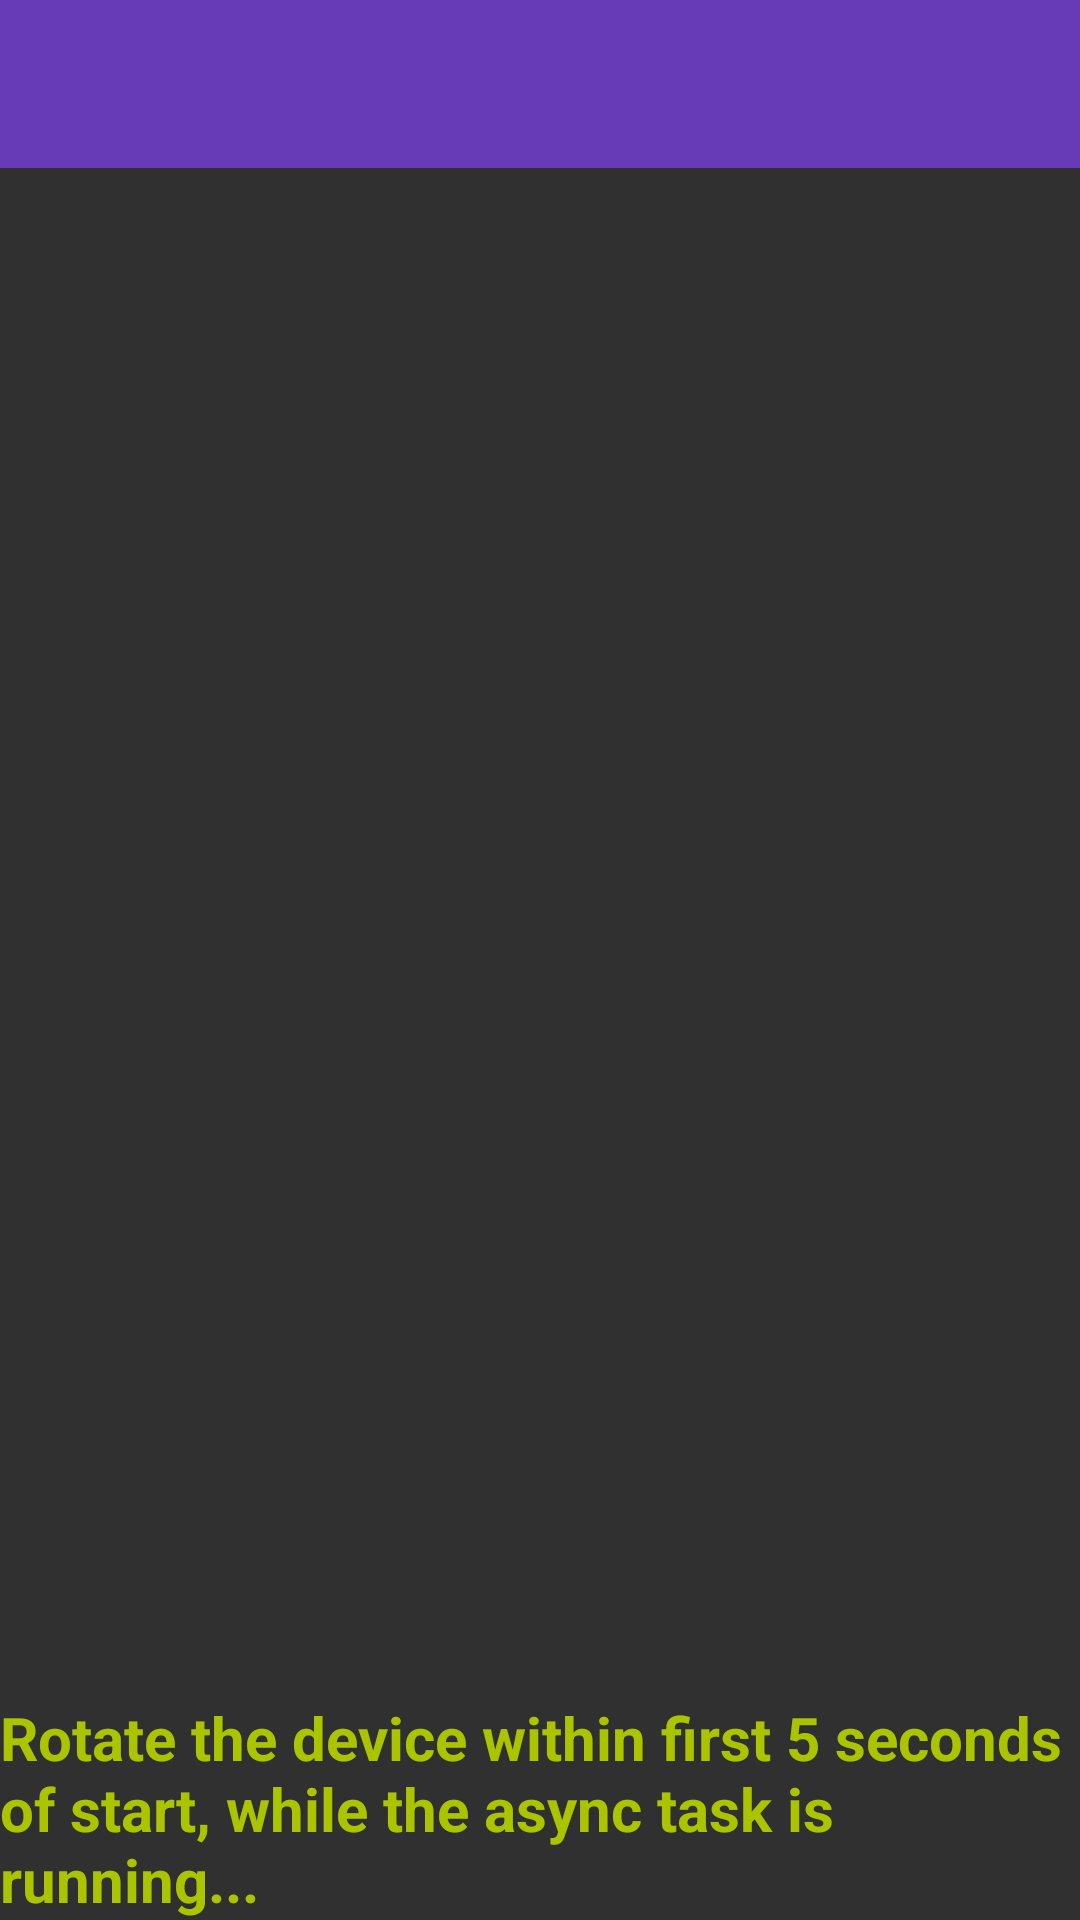

Reconstruct the res/layout file that produces this screen, plus the resources it refers to.
<!-- AndroidManifest.xml: application theme AppTheme -->
<!-- res/layout/activity_fixed.xml -->
<RelativeLayout xmlns:android="http://schemas.android.com/apk/res/android"
    xmlns:tools="http://schemas.android.com/tools"
    android:layout_width="match_parent"
    android:layout_height="match_parent"
    tools:context=".LeakyActivity">

    <android.support.v7.widget.Toolbar
        android:id="@+id/activity_toolbar"
        android:layout_width="match_parent"
        android:layout_height="wrap_content"
        android:background="@color/primary" />

    <ListView
        android:id="@+id/activity_list_view"
        android:layout_width="match_parent"
        android:layout_height="wrap_content"
        android:layout_above="@+id/activity_text_view"
        android:layout_below="@id/activity_toolbar" />

    <android.support.v7.widget.AppCompatTextView
        android:id="@+id/activity_text_view"
        android:layout_width="match_parent"
        android:layout_height="wrap_content"
        android:layout_alignParentBottom="true"
        android:text="@string/bottom_text"
        android:textColor="@color/accent"
        android:textSize="@dimen/bottom_text_size"
        android:textStyle="bold" />
</RelativeLayout>
<!-- resources referenced by this layout -->
<resources>
  <color name="accent">#aac400</color>
  <color name="primary">#673ab7</color>
  <dimen name="bottom_text_size">20sp</dimen>
  <string name="bottom_text">Rotate the device within first 5 seconds of start, while the async task is running...</string>
  <style name="AppTheme" parent="AppBaseTheme">
          <item name="colorPrimary">@color/primary</item>
          <item name="colorPrimaryDark">@color/primary_dark</item>
          <item name="colorAccent">@color/accent</item>
      </style>
  <style name="AppBaseTheme" parent="Theme.AppCompat.NoActionBar">
  
      </style>
  <color name="primary_dark">#512da8</color>
</resources>
